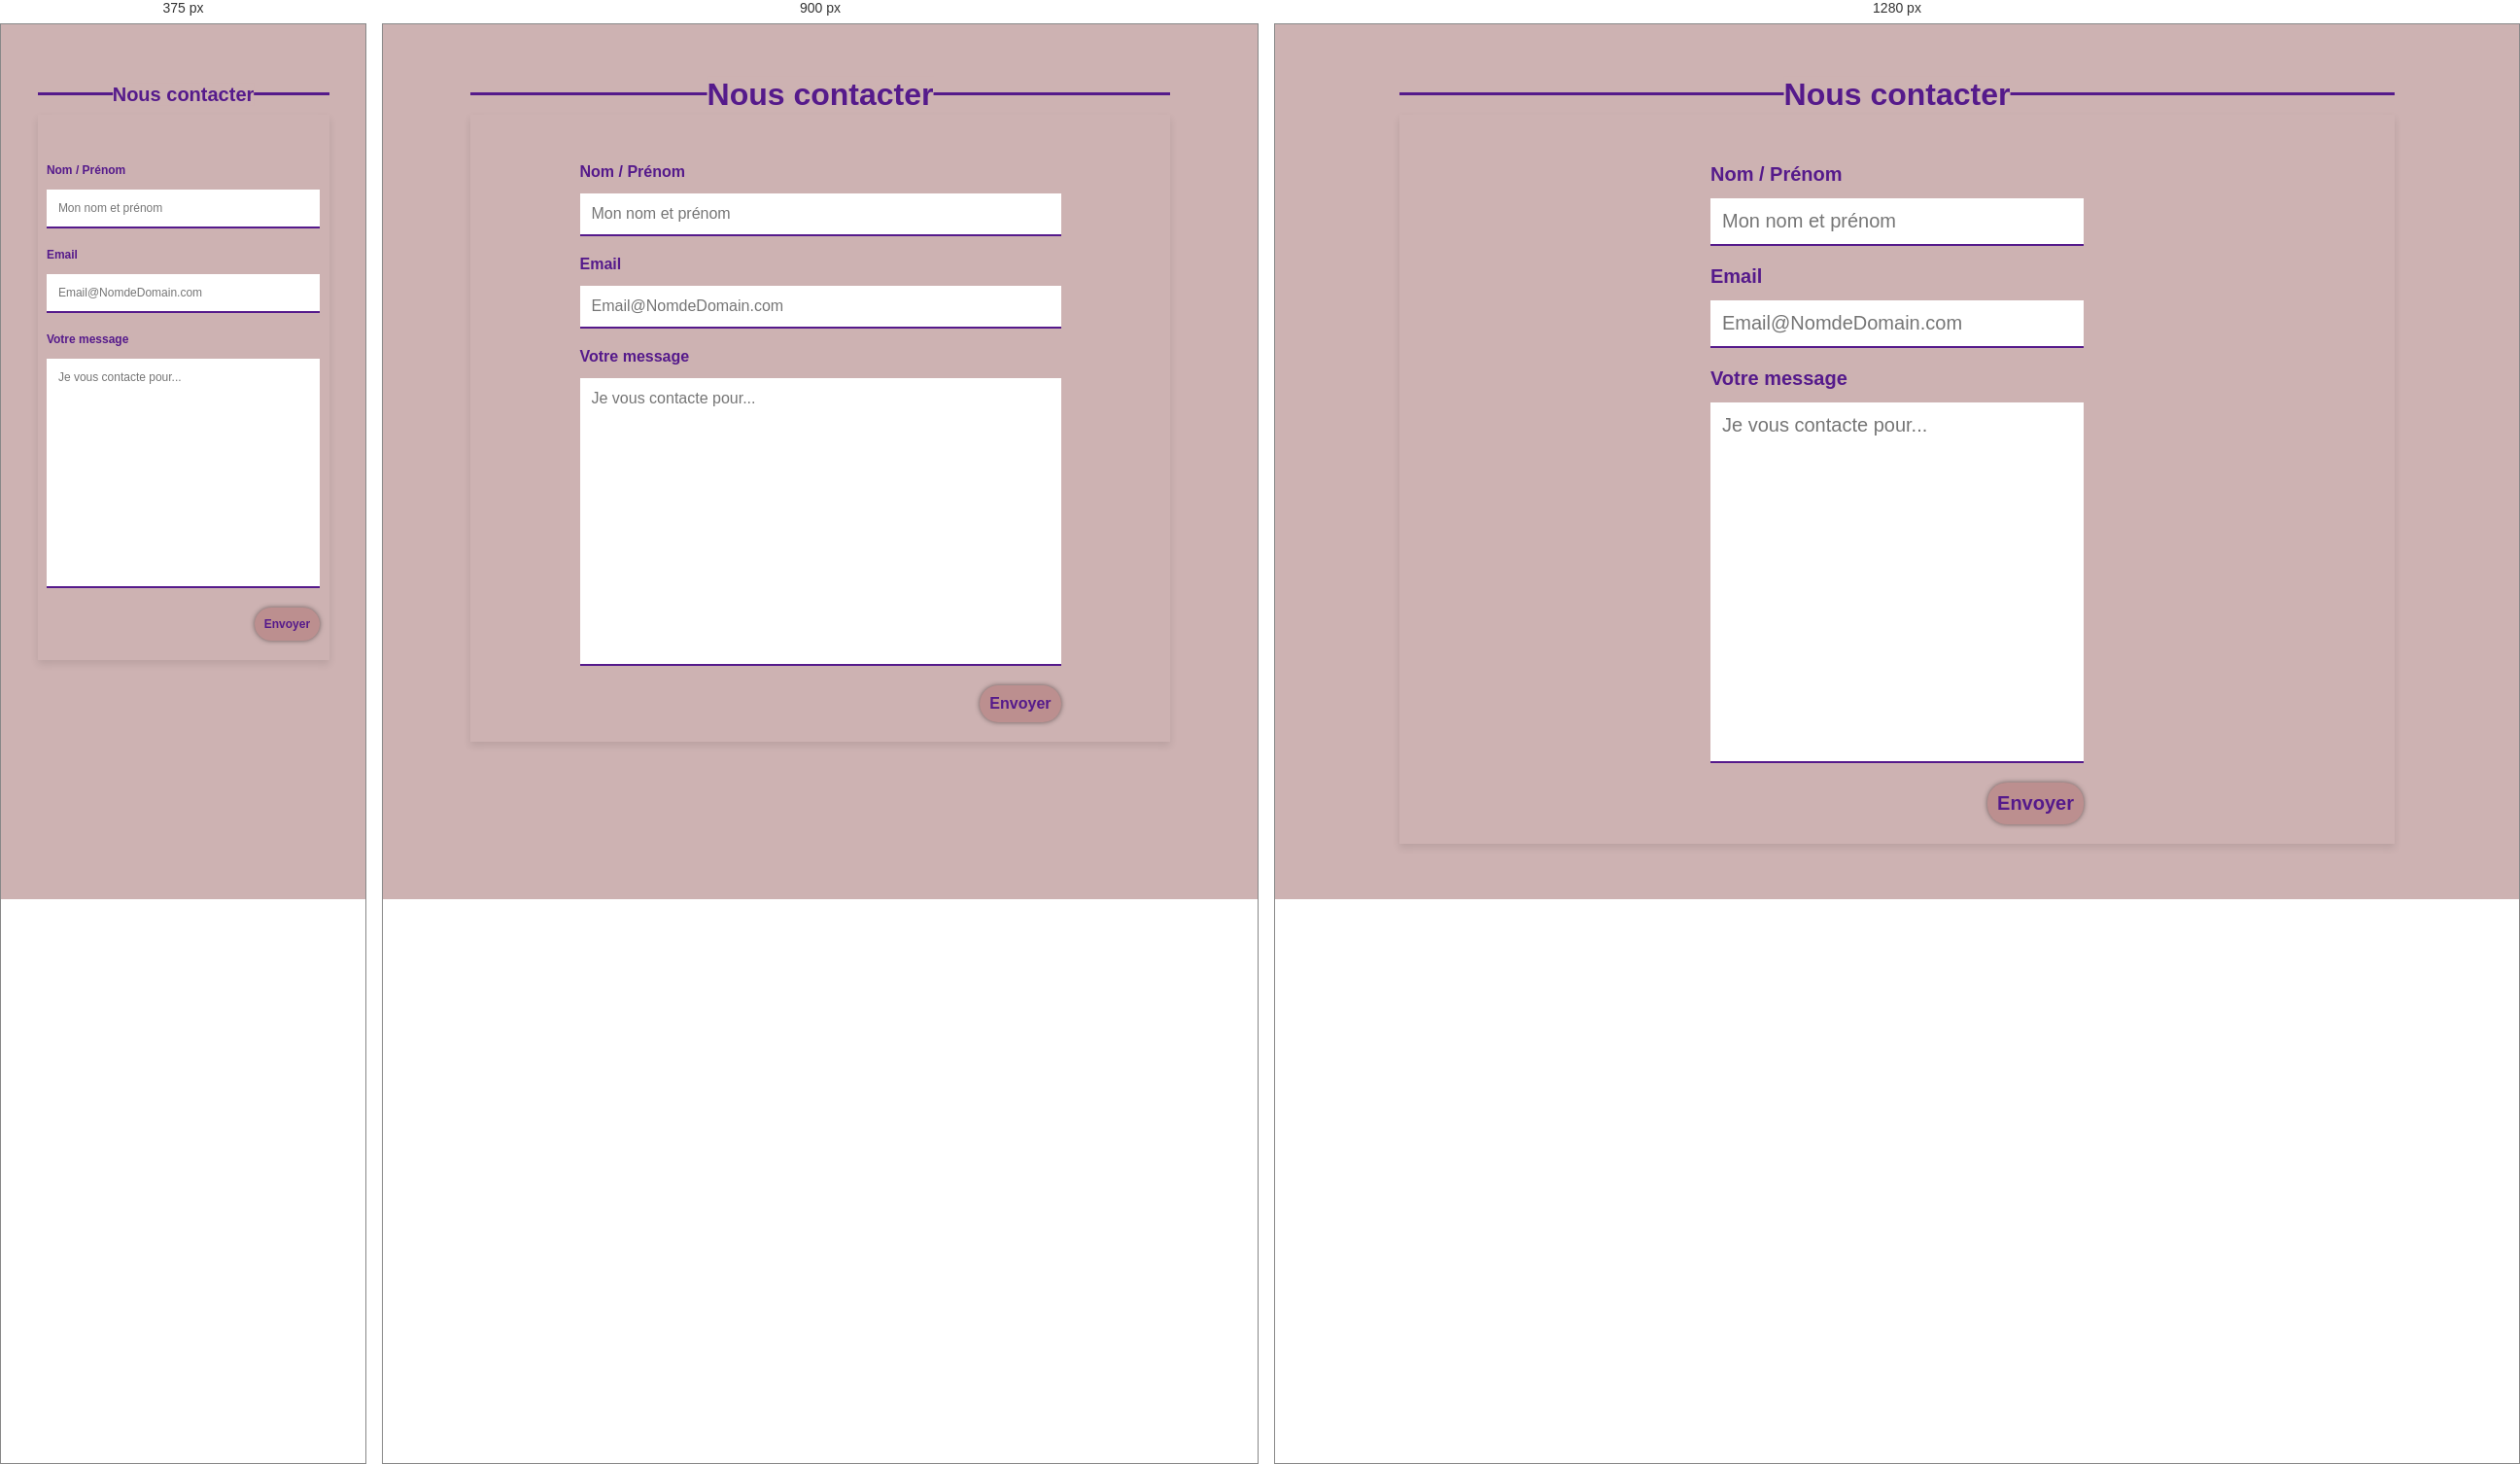
Rendered at 375 px, 900 px and 1280 px, left to right.

<!-- file: contact.html -->
<!DOCTYPE html>
<html lang="fr">
	<head>
		<meta charset="UTF-8" />
		<meta name="viewport" content="width=device-width, initial-scale=1.0" />
		<!--import des fonts  lobster et montserrat depuis googlefonts-->
		<link rel="preconnect" href="https://fonts.googleapis.com" />
		<link rel="preconnect" href="https://fonts.gstatic.com" crossorigin />
		<link
			href="https://fonts.googleapis.com/css2?family=Montserrat:ital,wght@0,100..900;1,100..900&display=swap"
			rel="stylesheet"
		/>
		<link
			href="https://fonts.googleapis.com/css2?family=Lobster&display=swap"
			rel="stylesheet"
		/>

		<!--link css-->
		<link rel="stylesheet" href="./contact.css" />
	</head>

	<body>
		<div class="main">
			<div class="separator"><h1 class="sectionTitle">Nous contacter</h1></div>
		<section class="contact" id="contact">
            <div class="contactForm">
                    <form action="" method="" class="form-contact">
                        <div class="formTop">

                                    <label for="nom">Nom / Prénom</label>
                                    <input type="text" name="nom" placeholder="Mon nom et prénom" value="" autocomplete ="off"  required /> 

                                    <label for="email">Email</label>
                                    <!--le type email permettant de s'assurer que l'utilisateur entre bien un email avec @-->
                                    <input type="email" name="email" value="" placeholder="Email@NomdeDomain.com" autocomplete ="off" required />

                                <label for="message">Votre message</label>
                                <textarea name="message" cols="40" rows="15"
                                    placeholder="Je vous contacte pour..." value="" autocomplete="off"></textarea>
                        </div>
                
                <div class="formBottom">
                    <input type="submit" name="envoyer" value="Envoyer" />
                </div>
                </form>
		</section>
	</div>
	</body>
</html>


/* @media block from contact.css */
@media screen  and (max-width: 1100px) {

/*Commun*/
    body {
        
        margin: 0 auto;
    }

p, textarea, input, label{
        font-size: 16px;
    }
    h3{
        font-size: 20px;
    }

/*Sections*/

input:not(input[type="submit"]), textarea{
width: 55vw; /*augmenté pour convenir à la taille de l'écran*/
}



}

/* @media block from contact.css */
@media screen and (max-width: 700px){

/*Commun*/

p, textarea, input, label{
        font-size: 12px;
    }
    h3{
        font-size: 14px;
    }
    h1{
        font-size: 20px;
    }

/*Sections*/
    input:not(input[type="submit"]), textarea{
width: 75vw; /*augmenté pour convenir à la taille de l'écran*/
}

}